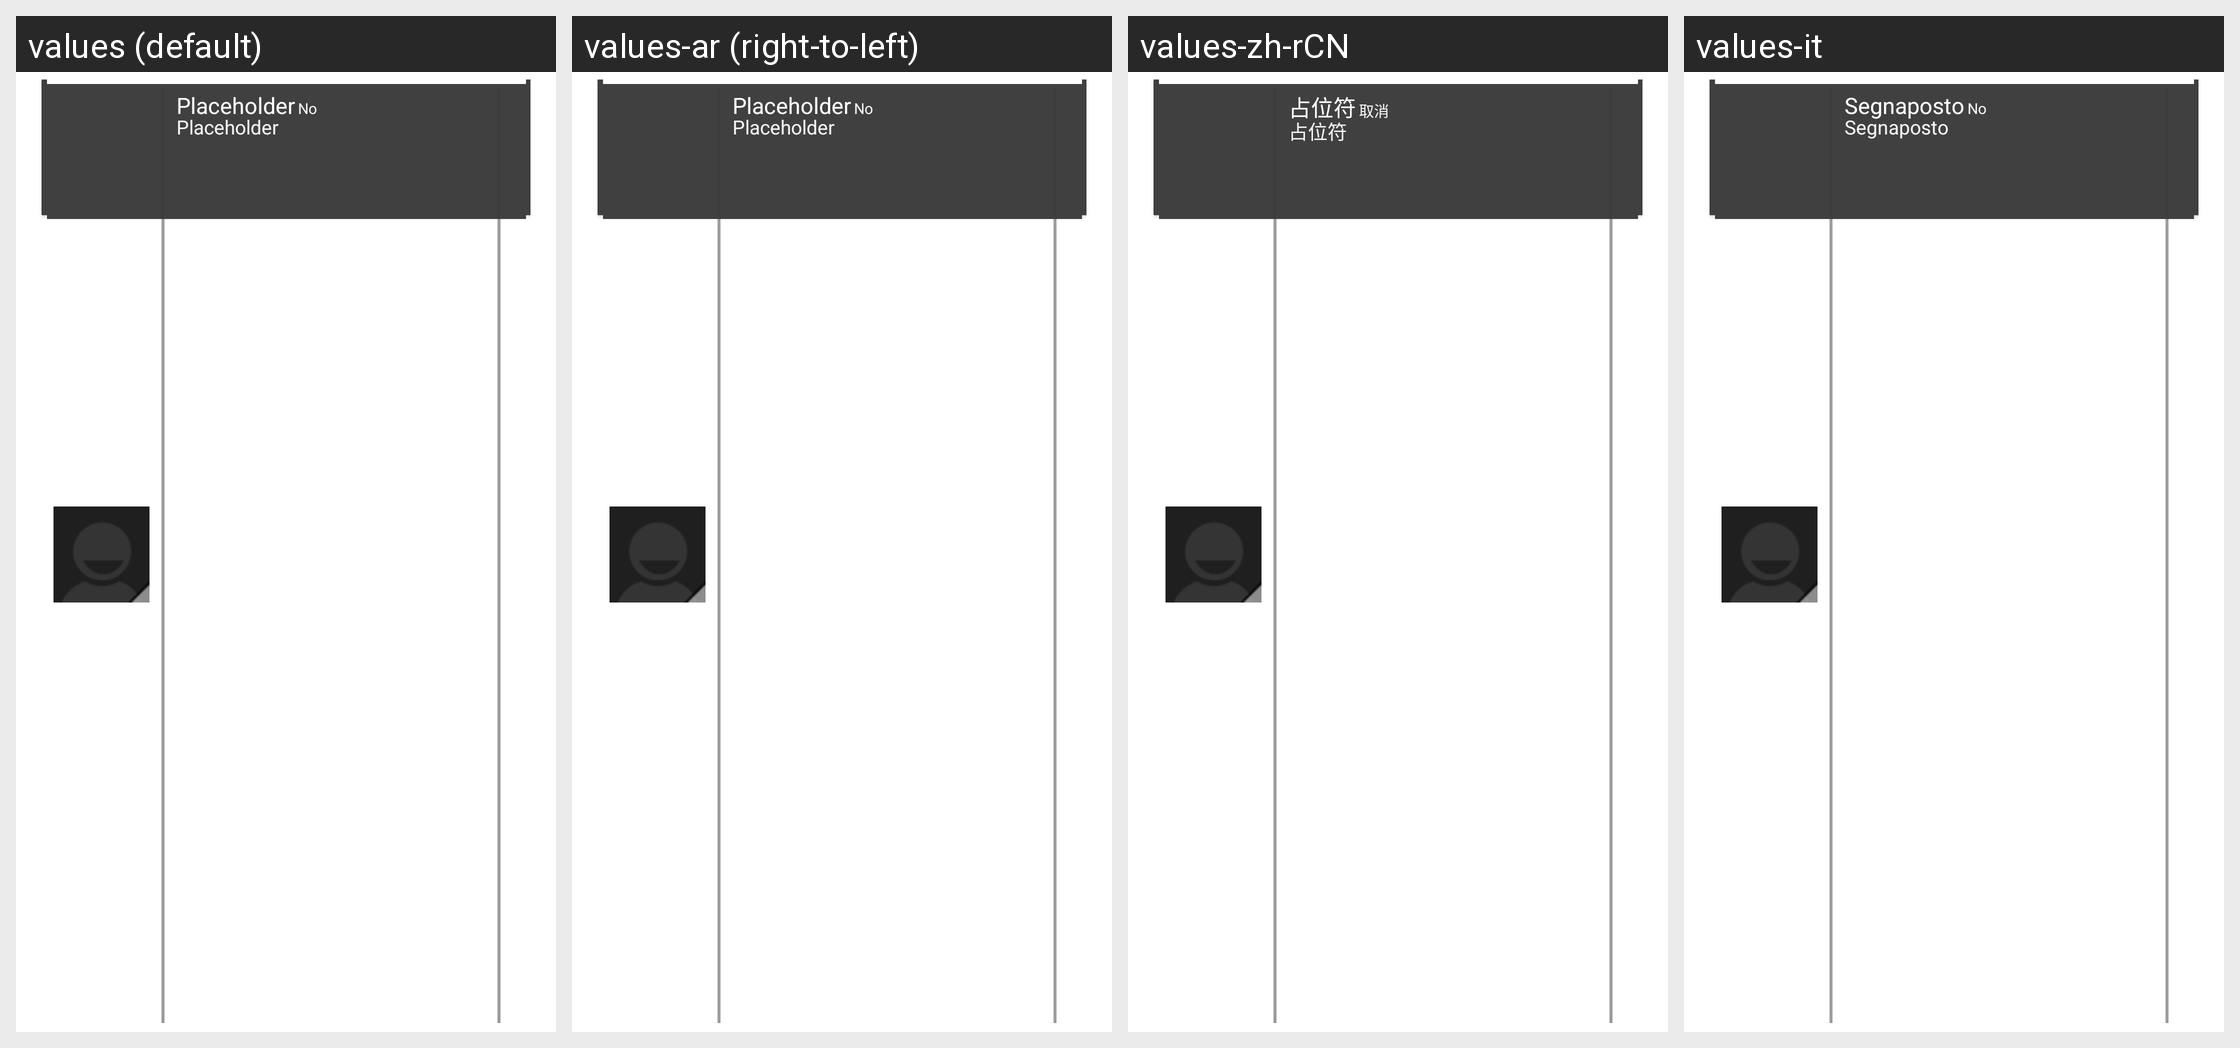

Strings drawn on this Android screen and how each of the app's shown locales translates them:
Android screen res/layout/contact_card_2_dark.xml rendered under 4 locales, left to right: values (default), values-ar (right-to-left), values-zh-rCN, values-it. Device: Nexus 5 (rendered at 1080×1920; each locale shown at half size, 540×960, under a caption strip naming it); theme AppTheme.
Other locales in the repository, not shown: values-cs, values-de, values-de-rDE, values-es, values-fr, values-pl, values-pt, values-ru, values-sr, values-tr, values-vi, values-zh-rTW.
Strings drawn on this screen, with the default value and each locale's value (text and hints the layout hard-codes, and strings that could not be matched under every locale, appear in the picture but are not listed):

placeholder
  values: Placeholder
  values-ar: Placeholder
  values-zh-rCN: 占位符
  values-it: Segnaposto

no
  values: No
  values-ar: No
  values-zh-rCN: 取消
  values-it: No
